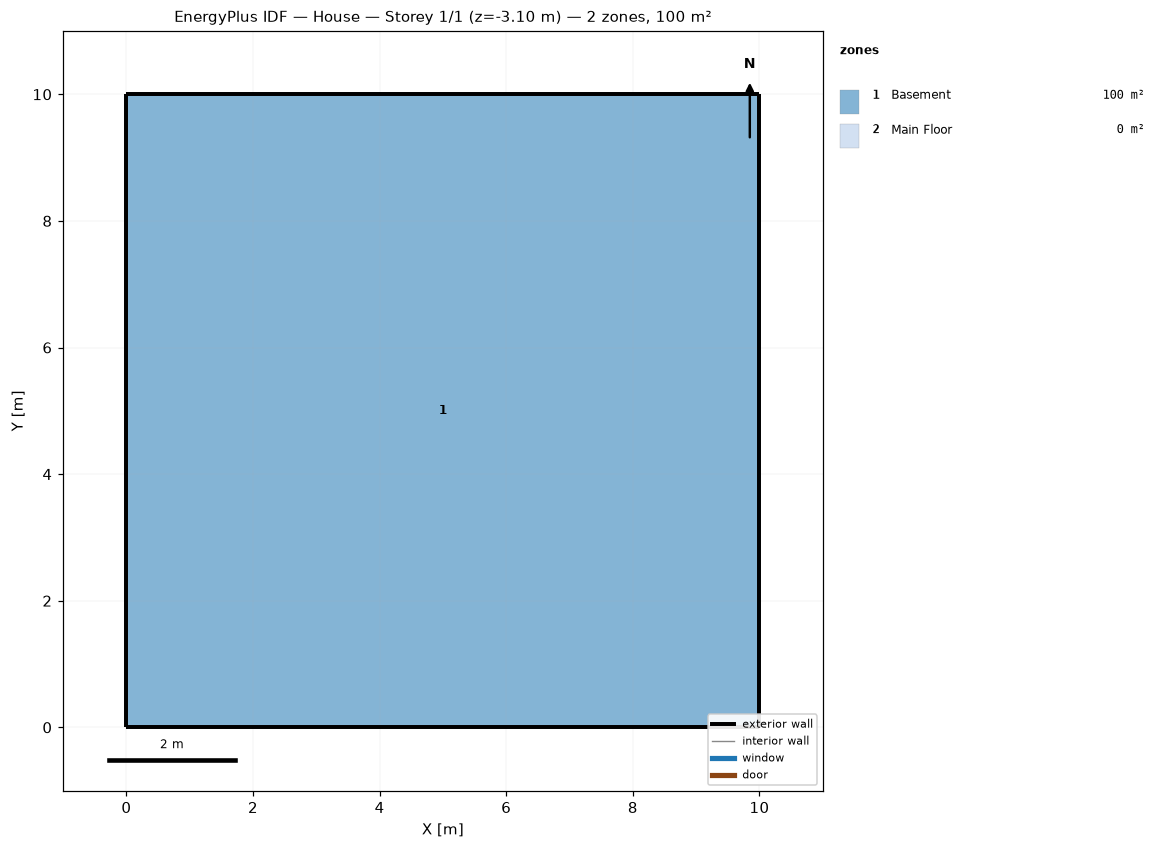
=== STOREY PLAN SPEC (per zone: floor XY polygon, exterior-wall plan segments, windows/doors) ===
zone 1: Basement  (100.0 m²)
  floor: (10.00, 10.00) (10.00, 0.00) (0.00, 0.00) (0.00, 10.00)
  interior walls: 4
zone 2: Main Floor  (0.0 m²)
  exterior wall: (10.00, 10.00) – (0.00, 10.00)  [10.0 m]
  exterior wall: (0.00, 0.00) – (10.00, 0.00)  [10.0 m]
  exterior wall: (10.00, 0.00) – (10.00, 10.00)  [10.0 m]
  exterior wall: (0.00, 10.00) – (0.00, 0.00)  [10.0 m]

=== DERIVED (storey summary) ===
Building: House
Storey: 1 of 1  (floor level z = -3.10 m)
Storey gross floor area: 100.0 m²
Zones on this storey: 2
  - Basement: floor 100.0 m²
  - Main Floor: floor 0.0 m²; exterior wall 40.0 m (124.0 m²); WWR 0.0%
Zone adjacency: (none detected)